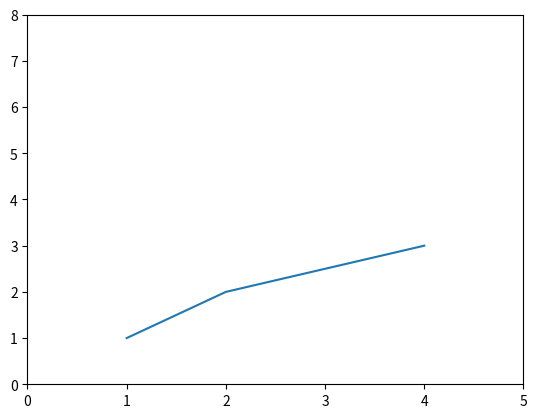

Recreate this plot in Python.
import matplotlib.pyplot as plt
plt.plot([1,2,4],[1,2,3])  #x轴数据为[1, 2, 4]，y轴数据为[1, 2, 3],即经过（1,1），（2,2），（4,3）三点
plt.axis([0,5,0,8])
plt.show()

